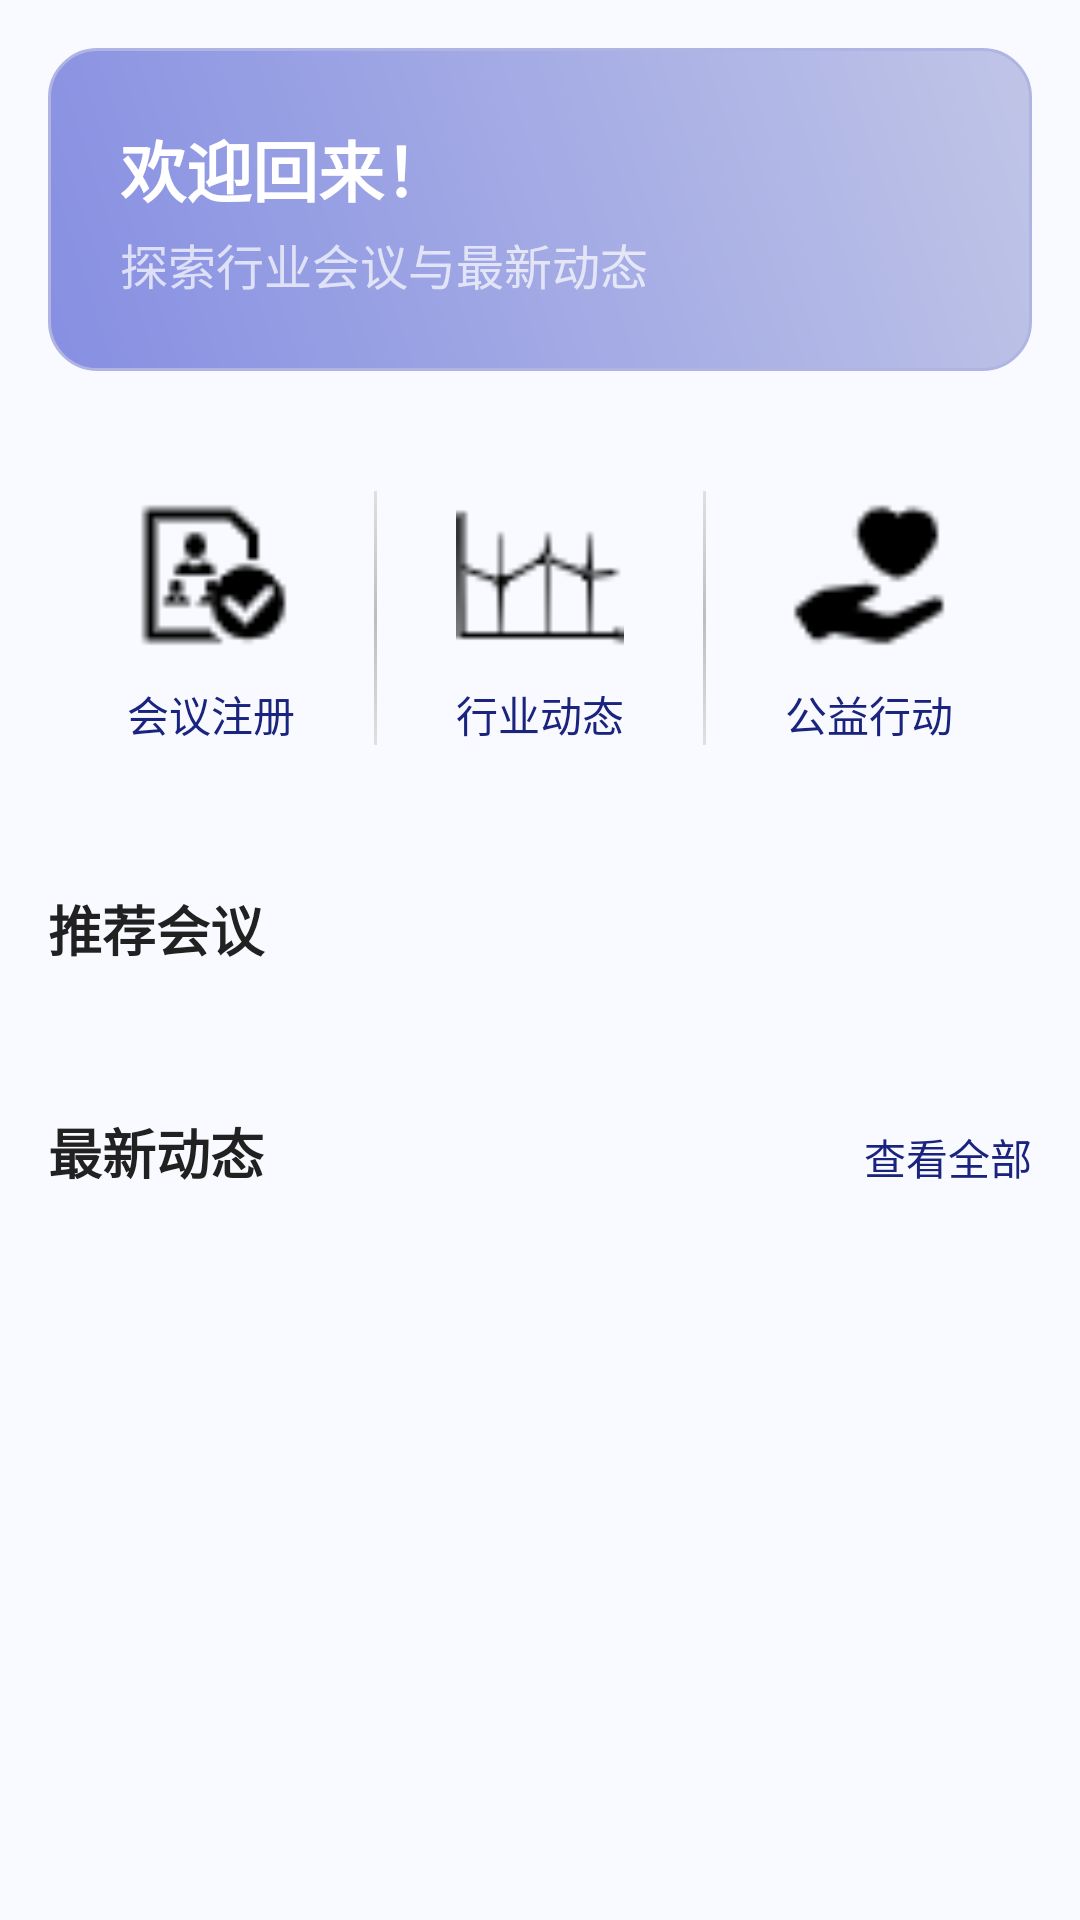

This screen was rendered from an Android layout file. Write that file and the resources it references.
<!-- AndroidManifest.xml: application theme Theme.AndroidAlliance -->
<!-- res/layout/fragment_home.xml -->
<?xml version="1.0" encoding="utf-8"?>
<androidx.core.widget.NestedScrollView xmlns:android="http://schemas.android.com/apk/res/android"
                                       xmlns:app="http://schemas.android.com/apk/res-auto"
                                       android:layout_width="match_parent"
                                       android:layout_height="match_parent"
                                       android:background="#F8FAFF"
                                       android:fillViewport="true">

    <LinearLayout
            android:layout_width="match_parent"
            android:layout_height="wrap_content"
            android:orientation="vertical"
            android:padding="16dp">

        
        <LinearLayout
                android:layout_width="match_parent"
                android:layout_height="wrap_content"
                android:background="@drawable/bg_welcome_banner"
                android:gravity="center_vertical"
                android:orientation="vertical"
                android:padding="24dp">

            <TextView
                    android:layout_width="match_parent"
                    android:layout_height="wrap_content"
                    android:text="欢迎回来！"
                    android:textColor="@android:color/white"
                    android:textSize="22sp"
                    android:textStyle="bold" />

            <TextView
                    android:layout_width="match_parent"
                    android:layout_height="wrap_content"
                    android:layout_marginTop="4dp"
                    android:text="探索行业会议与最新动态"
                    android:textColor="#B3FFFFFF"
                    android:textSize="16sp" />
        </LinearLayout>

        
        <LinearLayout
                android:layout_width="match_parent"
                android:layout_height="wrap_content"
                android:layout_marginTop="24dp"
                android:divider="@drawable/divider_vertical"
                android:dividerPadding="8dp"
                android:gravity="center"
                android:orientation="horizontal"
                android:showDividers="middle">

            
            <LinearLayout
                    android:layout_width="0dp"
                    android:layout_height="wrap_content"
                    android:layout_weight="1"
                    android:background="?attr/selectableItemBackgroundBorderless"
                    android:gravity="center"
                    android:onClick="navigateToMeetings"
                    android:orientation="vertical"
                    android:padding="16dp">

                <ImageView
                        android:layout_width="56dp"
                        android:layout_height="56dp"
                        android:contentDescription="会议注册"
                        android:src="@drawable/ic_conference_primary" />

                <TextView
                        android:layout_width="wrap_content"
                        android:layout_height="wrap_content"
                        android:layout_marginTop="8dp"
                        android:text="会议注册"
                        android:textColor="#1A237E"
                        android:textSize="14sp" />
            </LinearLayout>

            
            <LinearLayout
                    android:layout_width="0dp"
                    android:layout_height="wrap_content"
                    android:layout_weight="1"
                    android:background="?attr/selectableItemBackgroundBorderless"
                    android:gravity="center"
                    android:onClick="navigateToNews"
                    android:orientation="vertical"
                    android:padding="16dp">

                <ImageView
                        android:layout_width="56dp"
                        android:layout_height="56dp"
                        android:contentDescription="行业动态"
                        android:src="@drawable/ic_news_primary" />

                <TextView
                        android:layout_width="wrap_content"
                        android:layout_height="wrap_content"
                        android:layout_marginTop="8dp"
                        android:text="行业动态"
                        android:textColor="#1A237E"
                        android:textSize="14sp" />
            </LinearLayout>

            
            <LinearLayout
                    android:layout_width="0dp"
                    android:layout_height="wrap_content"
                    android:layout_weight="1"
                    android:background="?attr/selectableItemBackgroundBorderless"
                    android:gravity="center"
                    android:onClick="navigateToPublicWelfare"
                    android:orientation="vertical"
                    android:padding="16dp">

                <ImageView
                        android:layout_width="56dp"
                        android:layout_height="56dp"
                        android:contentDescription="公益行动"
                        android:src="@drawable/ic_public_welfare" />

                <TextView
                        android:layout_width="wrap_content"
                        android:layout_height="wrap_content"
                        android:layout_marginTop="8dp"
                        android:text="公益行动"
                        android:textColor="#1A237E"
                        android:textSize="14sp" />
            </LinearLayout>
        </LinearLayout>

        
        <TextView
                android:layout_width="match_parent"
                android:layout_height="wrap_content"
                android:layout_marginTop="32dp"
                android:layout_marginBottom="16dp"
                android:text="推荐会议"
                android:textColor="#212121"
                android:textSize="18sp"
                android:textStyle="bold" />

        
        <androidx.recyclerview.widget.RecyclerView
                android:id="@+id/rvFeaturedMeetings"
                android:layout_width="match_parent"
                android:layout_height="wrap_content"
                android:clipToPadding="false"
                android:orientation="horizontal"
                android:paddingHorizontal="2dp"
                app:layoutManager="androidx.recyclerview.widget.LinearLayoutManager" />

        <LinearLayout
                android:layout_width="match_parent"
                android:layout_height="wrap_content"
                android:layout_marginTop="32dp"
                android:layout_marginBottom="16dp"
                android:orientation="horizontal">

            <TextView
                    android:layout_width="0dp"
                    android:layout_height="wrap_content"
                    android:layout_weight="1"
                    android:text="最新动态"
                    android:textColor="#212121"
                    android:textSize="18sp"
                    android:textStyle="bold" />

            <TextView
                    android:id="@+id/tvSeeAllNews"
                    android:layout_width="wrap_content"
                    android:layout_height="wrap_content"
                    android:onClick="navigateToNews"
                    android:text="查看全部"
                    android:textColor="#1A237E"
                    android:textSize="14sp" />
        </LinearLayout>
        
        <androidx.recyclerview.widget.RecyclerView
                android:id="@+id/rvLatestNews"
                android:layout_width="match_parent"
                android:layout_height="wrap_content"
                android:orientation="vertical"
                app:layoutManager="androidx.recyclerview.widget.LinearLayoutManager" />

    </LinearLayout>
</androidx.core.widget.NestedScrollView>
<!-- resources referenced by this layout -->
<resources>
  <!-- drawable bg_welcome_banner (drawable) -->
  <?xml version="1.0" encoding="utf-8"?>
  <shape xmlns:android="http://schemas.android.com/apk/res/android"
      android:shape="rectangle">
  
      
      <gradient
          android:startColor="#868FE2"
          android:endColor="#C0C5E7"
          android:angle="45"/>
  
      
      <corners android:radius="16dp"/>
  
      
      <stroke
          android:width="1dp"
          android:color="#B0B4E2" />
  </shape>
  <!-- drawable divider_vertical (drawable) -->
  <?xml version="1.0" encoding="utf-8"?>
  <layer-list xmlns:android="http://schemas.android.com/apk/res/android">
      
      <item>
          <shape android:shape="rectangle">
              <solid android:color="@android:color/transparent" />
              <size android:width="1dp" />
          </shape>
      </item>
  
      
      <item android:top="8dp" android:bottom="8dp">
          <shape android:shape="rectangle">
              <gradient
                  android:startColor="#E0E0E0"
                  android:centerColor="#BDBDBD"
                  android:endColor="#E0E0E0"
                  android:angle="90"/>
              <size android:width="1dp" />
          </shape>
      </item>
  </layer-list>
  <!-- drawable ic_conference_primary: png bitmap (drawable, 712 bytes) -->
  <!-- drawable ic_news_primary: png bitmap (drawable, 685 bytes) -->
  <!-- drawable ic_public_welfare: png bitmap (drawable, 648 bytes) -->
  <style name="Theme.AndroidAlliance" parent="Base.Theme.AndroidAlliance" />
  <style name="Base.Theme.AndroidAlliance" parent="Theme.Material3.DayNight.NoActionBar">
          
          
      </style>
</resources>
